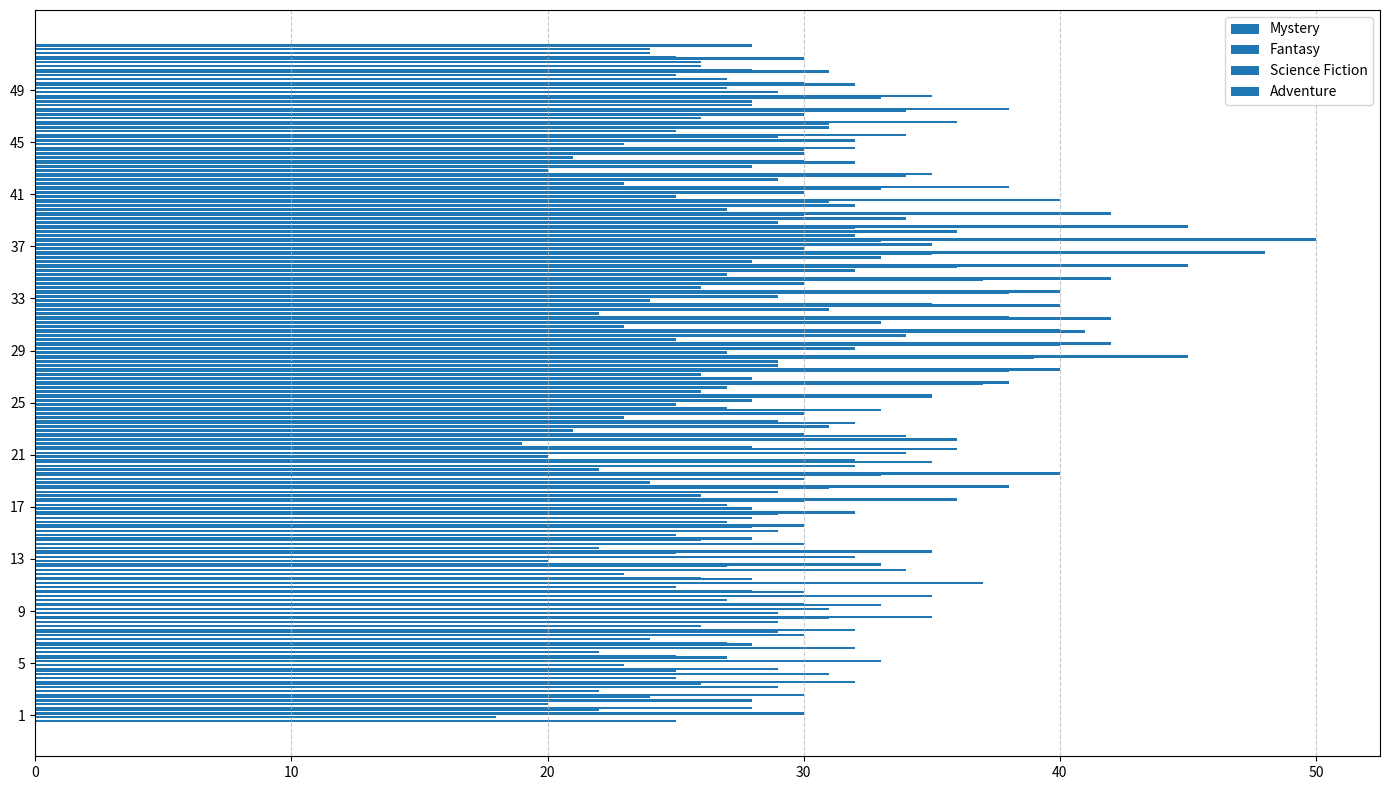

Python code for this plot:
import matplotlib.pyplot as plt
import numpy as np

weeks = np.array(range(1, 53))
mystery_readings = np.array([25, 28, 30, 32, 29, 25, 27, 32, 35, 30, 28, 26, 33, 35, 28, 30, 32, 36, 38, 40, 32, 28, 30, 29, 27, 35, 38, 40, 45, 42, 40, 38, 35, 40, 42, 45, 48, 50, 45, 42, 40, 38, 35, 30, 32, 34, 36, 38, 35, 30, 28, 25])
fantasy_readings = np.array([18, 20, 22, 25, 23, 22, 24, 26, 29, 27, 25, 23, 20, 22, 25, 27, 28, 26, 24, 22, 20, 19, 21, 23, 25, 26, 28, 29, 27, 25, 23, 22, 24, 26, 27, 28, 30, 32, 29, 27, 25, 23, 20, 21, 23, 25, 26, 28, 29, 27, 26, 24])
science_fiction_readings = np.array([30, 28, 29, 31, 33, 32, 30, 29, 31, 35, 37, 34, 32, 30, 29, 28, 27, 29, 30, 32, 34, 36, 31, 30, 28, 27, 26, 29, 32, 34, 33, 31, 29, 30, 32, 33, 35, 36, 34, 32, 30, 29, 28, 30, 32, 31, 30, 28, 27, 25, 26, 24])
adventure_readings = np.array([22, 24, 26, 25, 27, 28, 29, 31, 33, 30, 28, 27, 25, 26, 28, 29, 30, 31, 33, 35, 36, 34, 32, 33, 35, 37, 38, 39, 40, 41, 42, 40, 38, 37, 36, 35, 33, 32, 30, 31, 33, 34, 32, 30, 29, 31, 34, 33, 32, 31, 30, 28])

fig, ax = plt.subplots(figsize=(14, 8))
consistent_color = '#1f77b4'
ax.barh(weeks - 0.45, mystery_readings, height=0.2, color=consistent_color, label='Mystery')
ax.barh(weeks - 0.15, fantasy_readings, height=0.2, color=consistent_color, label='Fantasy')
ax.barh(weeks + 0.15, science_fiction_readings, height=0.2, color=consistent_color, label='Science Fiction')
ax.barh(weeks + 0.45, adventure_readings, height=0.2, color=consistent_color, label='Adventure')

ax.set_yticks(weeks[::4])
ax.grid(axis='x', linestyle='--', alpha=0.7)
ax.legend()

plt.tight_layout()
plt.show()
